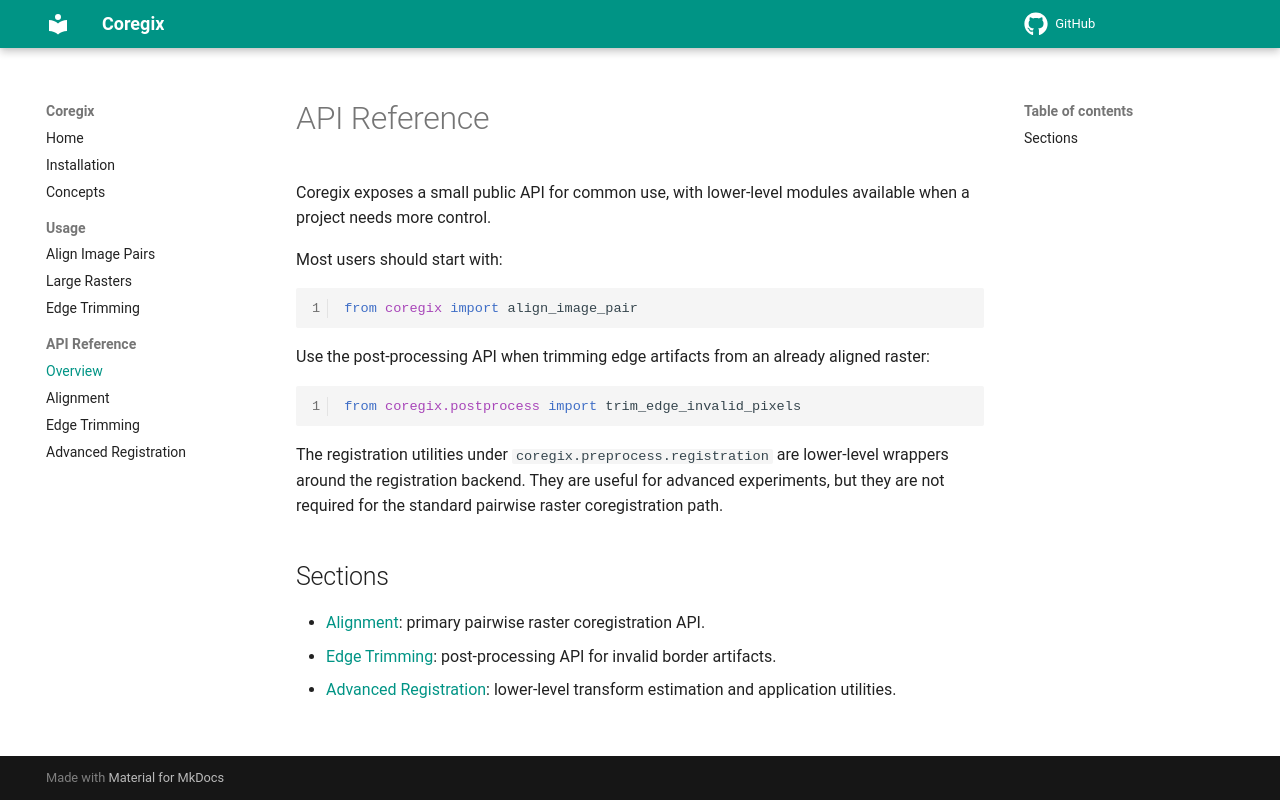

repository: iosefa/coregix · page: api/index.html · generator: mkdocs

# API Reference

Coregix exposes a small public API for common use, with lower-level modules available when a project needs more control.

Most users should start with:

```python
from coregix import align_image_pair
```

Use the post-processing API when trimming edge artifacts from an already aligned raster:

```python
from coregix.postprocess import trim_edge_invalid_pixels
```

The registration utilities under `coregix.preprocess.registration` are lower-level wrappers around the registration backend. They are useful for advanced experiments, but they are not required for the standard pairwise raster coregistration path.

## Sections

- [Alignment](alignment.md): primary pairwise raster coregistration API.
- [Edge Trimming](edge-trimming.md): post-processing API for invalid border artifacts.
- [Advanced Registration](registration.md): lower-level transform estimation and application utilities.
